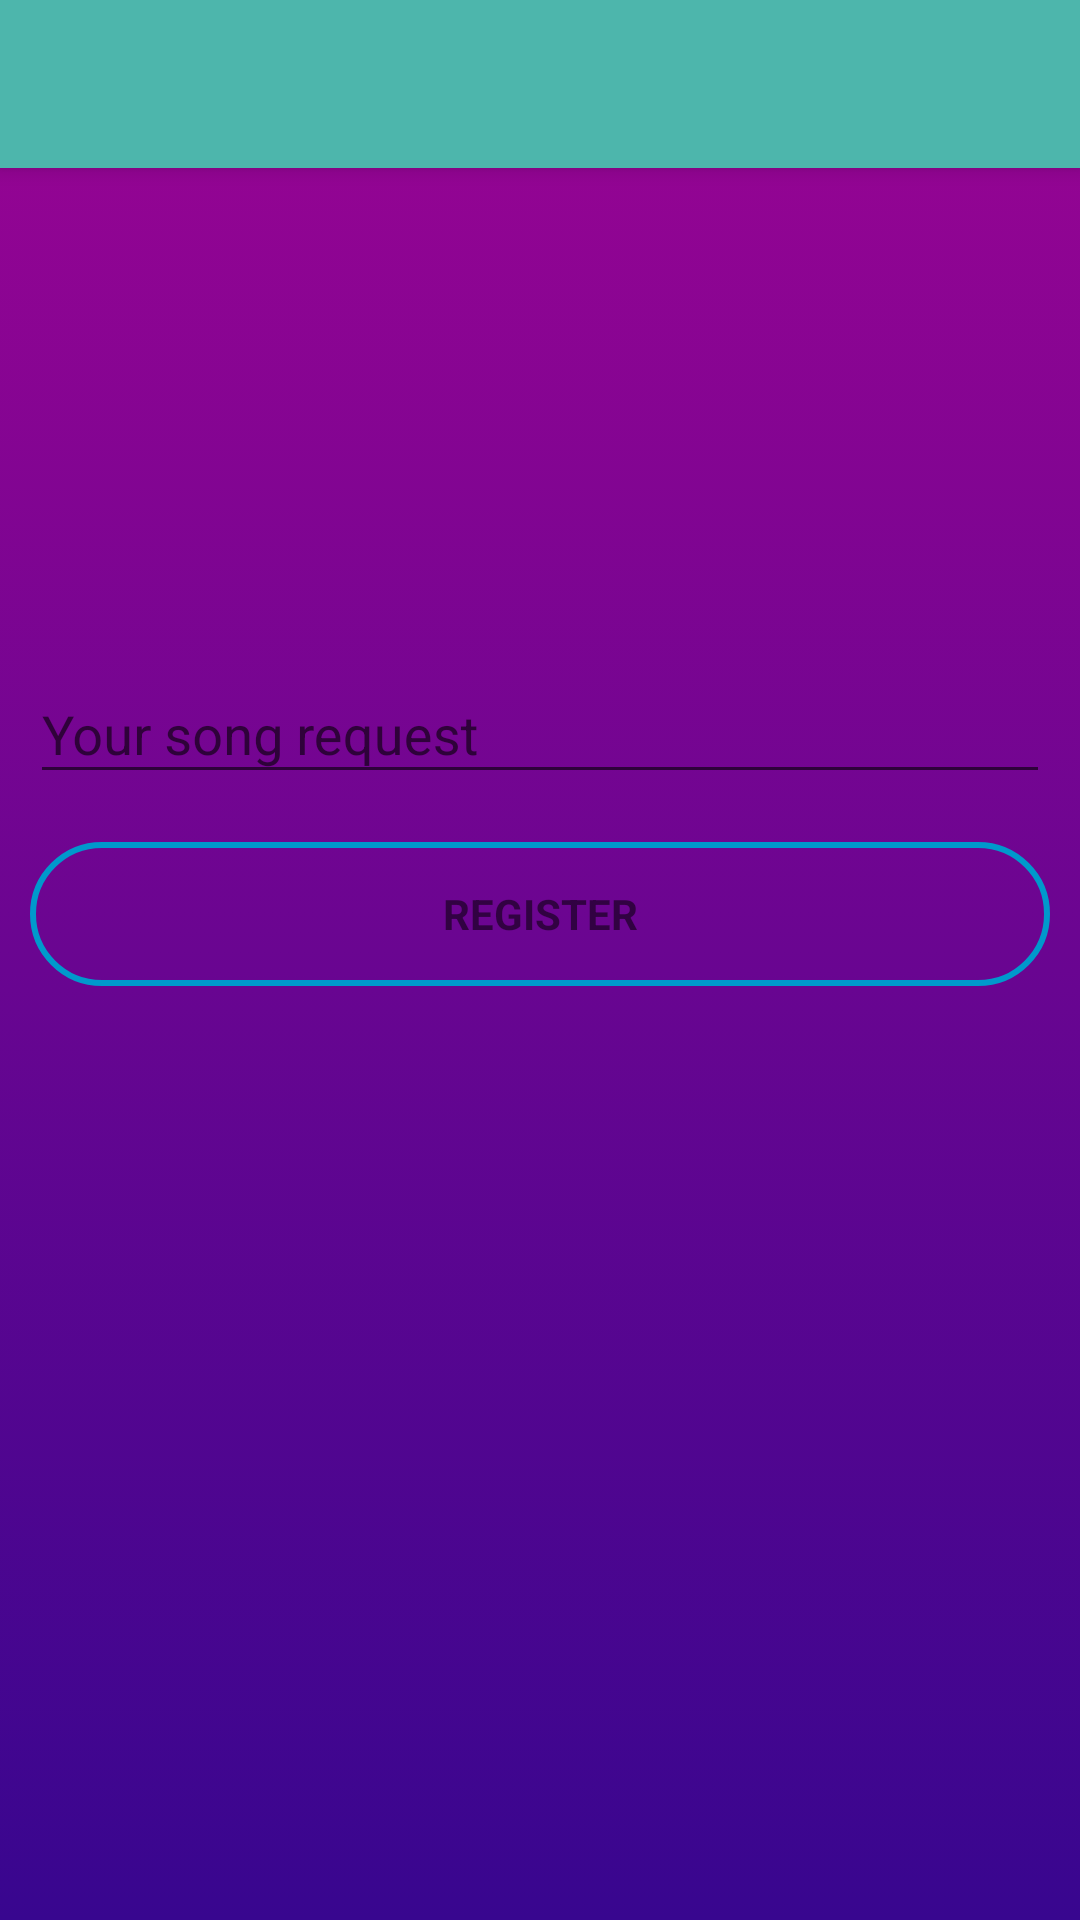

Android layout source for this screen:
<!-- AndroidManifest.xml: application theme AppTheme.NoActionBar -->
<!-- res/layout/activity_custom_request.xml -->
<?xml version="1.0" encoding="utf-8"?>
<androidx.coordinatorlayout.widget.CoordinatorLayout xmlns:android="http://schemas.android.com/apk/res/android"
    xmlns:app="http://schemas.android.com/apk/res-auto"
    xmlns:tools="http://schemas.android.com/tools"
    android:layout_width="match_parent"
    android:layout_height="match_parent"
    tools:context=".CustomRequestActivity">

    <com.google.android.material.appbar.AppBarLayout
        android:layout_width="match_parent"
        android:layout_height="wrap_content"
        android:theme="@style/AppTheme.NoActionBar.AppBarOverlay">

        <androidx.appcompat.widget.Toolbar
            android:id="@+id/toolbar"
            android:layout_width="match_parent"
            android:layout_height="?attr/actionBarSize"
            android:background="?attr/colorPrimary"
            app:popupTheme="@style/AppTheme.NoActionBar.PopupOverlay" />

    </com.google.android.material.appbar.AppBarLayout>

    <include layout="@layout/content_custom_request" />



</androidx.coordinatorlayout.widget.CoordinatorLayout>
<!-- res/layout/content_custom_request.xml (included above) -->
<?xml version="1.0" encoding="utf-8"?>
<androidx.constraintlayout.widget.ConstraintLayout xmlns:android="http://schemas.android.com/apk/res/android"
    xmlns:app="http://schemas.android.com/apk/res-auto"
    xmlns:tools="http://schemas.android.com/tools"
    android:layout_width="match_parent"
    android:layout_height="match_parent"
    android:gravity="center_horizontal"
    android:orientation="vertical"
    android:paddingLeft="@dimen/activity_horizontal_margin"
    android:paddingTop="@dimen/activity_vertical_margin"
    android:paddingRight="@dimen/activity_horizontal_margin"
    android:paddingBottom="@dimen/activity_vertical_margin"
    android:background="@drawable/gradient_background"
    tools:context="com.song.request.heydj.CustomRequestActivity">

    <LinearLayout
        android:id="@+id/custom_lin_view"
        android:layout_width="match_parent"
        android:layout_height="wrap_content"
        android:orientation="vertical"
        app:layout_constraintTop_toTopOf="parent"
        tools:layout_editor_absoluteX="16dp">

        <androidx.constraintlayout.widget.ConstraintLayout
            android:layout_width="match_parent"
            android:layout_height="match_parent">

            <TextView
                android:id="@+id/custom_request_header"
                android:layout_width="wrap_content"
                android:layout_height="wrap_content"
                android:layout_gravity="center"
                android:layout_marginTop="8dp"
                android:text="Custom Song Request"
                android:textSize="24sp"
                app:layout_constraintEnd_toEndOf="parent"
                app:layout_constraintStart_toStartOf="parent"
                app:layout_constraintTop_toTopOf="parent" />


        </androidx.constraintlayout.widget.ConstraintLayout>
    </LinearLayout>

    <com.google.android.material.textfield.TextInputLayout
        android:id="@+id/textInputLayout"
        android:layout_width="match_parent"
        android:layout_height="wrap_content"
        android:layout_gravity="center"
        android:layout_marginTop="172dp"
        android:layout_weight="1"
        android:paddingLeft="10dp"
        android:paddingRight="10dp"
        app:layout_constraintEnd_toEndOf="parent"
        app:layout_constraintHorizontal_bias="0.0"
        app:layout_constraintStart_toStartOf="parent"
        app:layout_constraintTop_toBottomOf="@+id/custom_lin_view">
        


        <AutoCompleteTextView
            android:id="@+id/custom_song_name"
            android:layout_width="match_parent"
            android:layout_height="wrap_content"
            android:layout_gravity="center_horizontal"
            android:hint="Your song request"
            android:imeOptions="actionSearch"
            android:maxLines="1"
            android:singleLine="true" />

        <Button
            android:id="@+id/submit_custom_request"
            style="?android:textAppearanceSmall"
            android:layout_width="match_parent"
            android:layout_height="wrap_content"
            android:layout_marginTop="16dp"
            android:background="@drawable/search_outline"
            android:text="Register"
            android:textStyle="bold" />

    </com.google.android.material.textfield.TextInputLayout>


</androidx.constraintlayout.widget.ConstraintLayout>
<!-- resources referenced by this layout -->
<resources>
  <!-- drawable gradient_background (drawable) -->
  <?xml version="1.0" encoding="utf-8"?>
  <selector xmlns:android="http://schemas.android.com/apk/res/android">
      <item>
          <shape>
              <gradient android:angle="90"
                  android:startColor="#38068f"
                  android:endColor="#9b0493"
                  android:type="linear" />
          </shape>
      </item>
  </selector>
  <!-- drawable search_outline (drawable) -->
  <?xml version="1.0" encoding="utf-8"?>
  <shape xmlns:android="http://schemas.android.com/apk/res/android">
      <stroke android:color="@android:color/holo_blue_dark" android:width="2dp"/>
  
      <corners android:radius="30dp"/>
  </shape>
  <style name="AppTheme.NoActionBar.AppBarOverlay" parent="ThemeOverlay.AppCompat.Dark.ActionBar" />
  <style name="AppTheme.NoActionBar.PopupOverlay" parent="ThemeOverlay.AppCompat.Light" />
  <style name="AppTheme.NoActionBar">
          <item name="windowActionBar">false</item>
          <item name="windowNoTitle">true</item>
      </style>
</resources>
